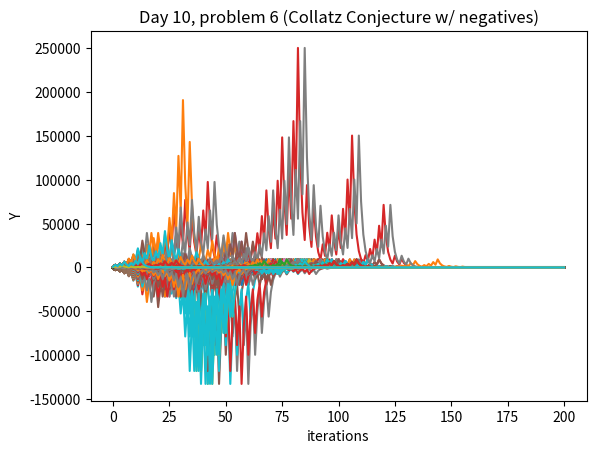

Write Python code to recreate this figure.
# (relevant) https://www.youtube.com/watch?v=094y1Z2wpJg

import matplotlib.pyplot as plt

plt.xlabel("iterations")
plt.ylabel("Y")
plt.title("Day 10, problem 6 (Collatz Conjecture w/ negatives)")

def function(x):
    if x%2==0:
        return(x/2)
    else:
        return(x*3 +1)

depth = 200
starting_range = 1000

for starting_number in range(-1*starting_range,starting_range):
    x_list = [0]
    y_list = [starting_number] # starting number

    for x in range(depth):
        x_list.append(x_list[-1]+1)
        next_number = function(y_list[-1])
        y_list.append(next_number)

    plt.plot(x_list,y_list)

plt.show()